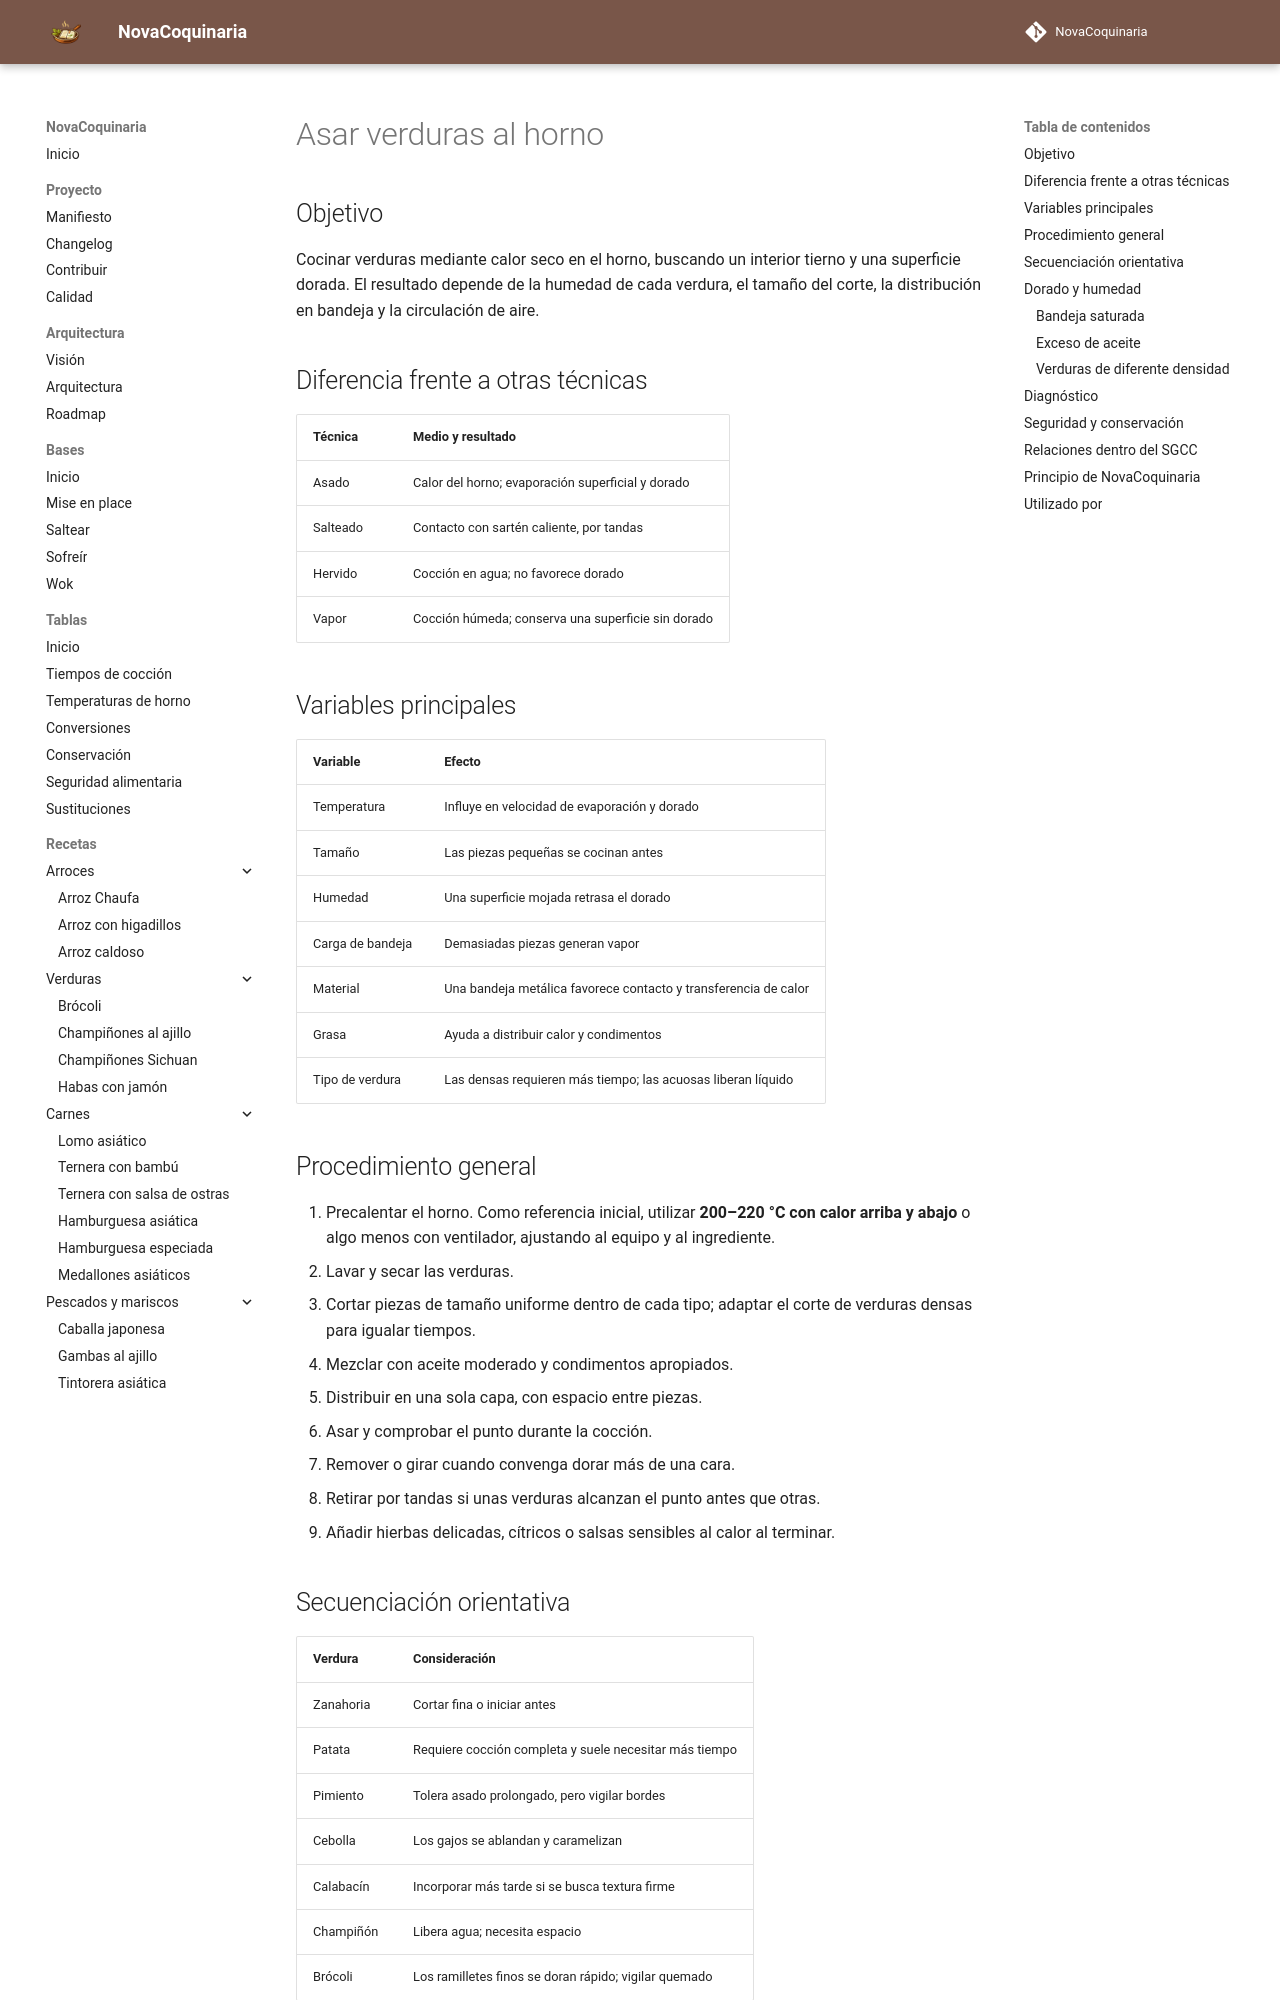

repository: fran-eliot/NovaCoquinaria · page: 00_Bases/03_Tecnicas/asar_verduras_al_horno.html · generator: mkdocs

---
id: TEC-0011
tipo: tecnica
titulo: Asar verduras al horno
categoria: Técnicas
estado: borrador
version: 1.0.0
ultima_revision: 2026-11-14
etiquetas:
  - verduras
  - horno
  - asado
  - dorado
---

# Asar verduras al horno

## Objetivo

Cocinar verduras mediante calor seco en el horno, buscando un interior tierno y una superficie dorada. El resultado depende de la humedad de cada verdura, el tamaño del corte, la distribución en bandeja y la circulación de aire.

## Diferencia frente a otras técnicas

| Técnica | Medio y resultado |
|---|---|
| Asado | Calor del horno; evaporación superficial y dorado |
| Salteado | Contacto con sartén caliente, por tandas |
| Hervido | Cocción en agua; no favorece dorado |
| Vapor | Cocción húmeda; conserva una superficie sin dorado |

## Variables principales

| Variable | Efecto |
|---|---|
| Temperatura | Influye en velocidad de evaporación y dorado |
| Tamaño | Las piezas pequeñas se cocinan antes |
| Humedad | Una superficie mojada retrasa el dorado |
| Carga de bandeja | Demasiadas piezas generan vapor |
| Material | Una bandeja metálica favorece contacto y transferencia de calor |
| Grasa | Ayuda a distribuir calor y condimentos |
| Tipo de verdura | Las densas requieren más tiempo; las acuosas liberan líquido |

## Procedimiento general

1. Precalentar el horno. Como referencia inicial, utilizar **200–220 °C con calor arriba y abajo** o algo menos con ventilador, ajustando al equipo y al ingrediente.
2. Lavar y secar las verduras.
3. Cortar piezas de tamaño uniforme dentro de cada tipo; adaptar el corte de verduras densas para igualar tiempos.
4. Mezclar con aceite moderado y condimentos apropiados.
5. Distribuir en una sola capa, con espacio entre piezas.
6. Asar y comprobar el punto durante la cocción.
7. Remover o girar cuando convenga dorar más de una cara.
8. Retirar por tandas si unas verduras alcanzan el punto antes que otras.
9. Añadir hierbas delicadas, cítricos o salsas sensibles al calor al terminar.
